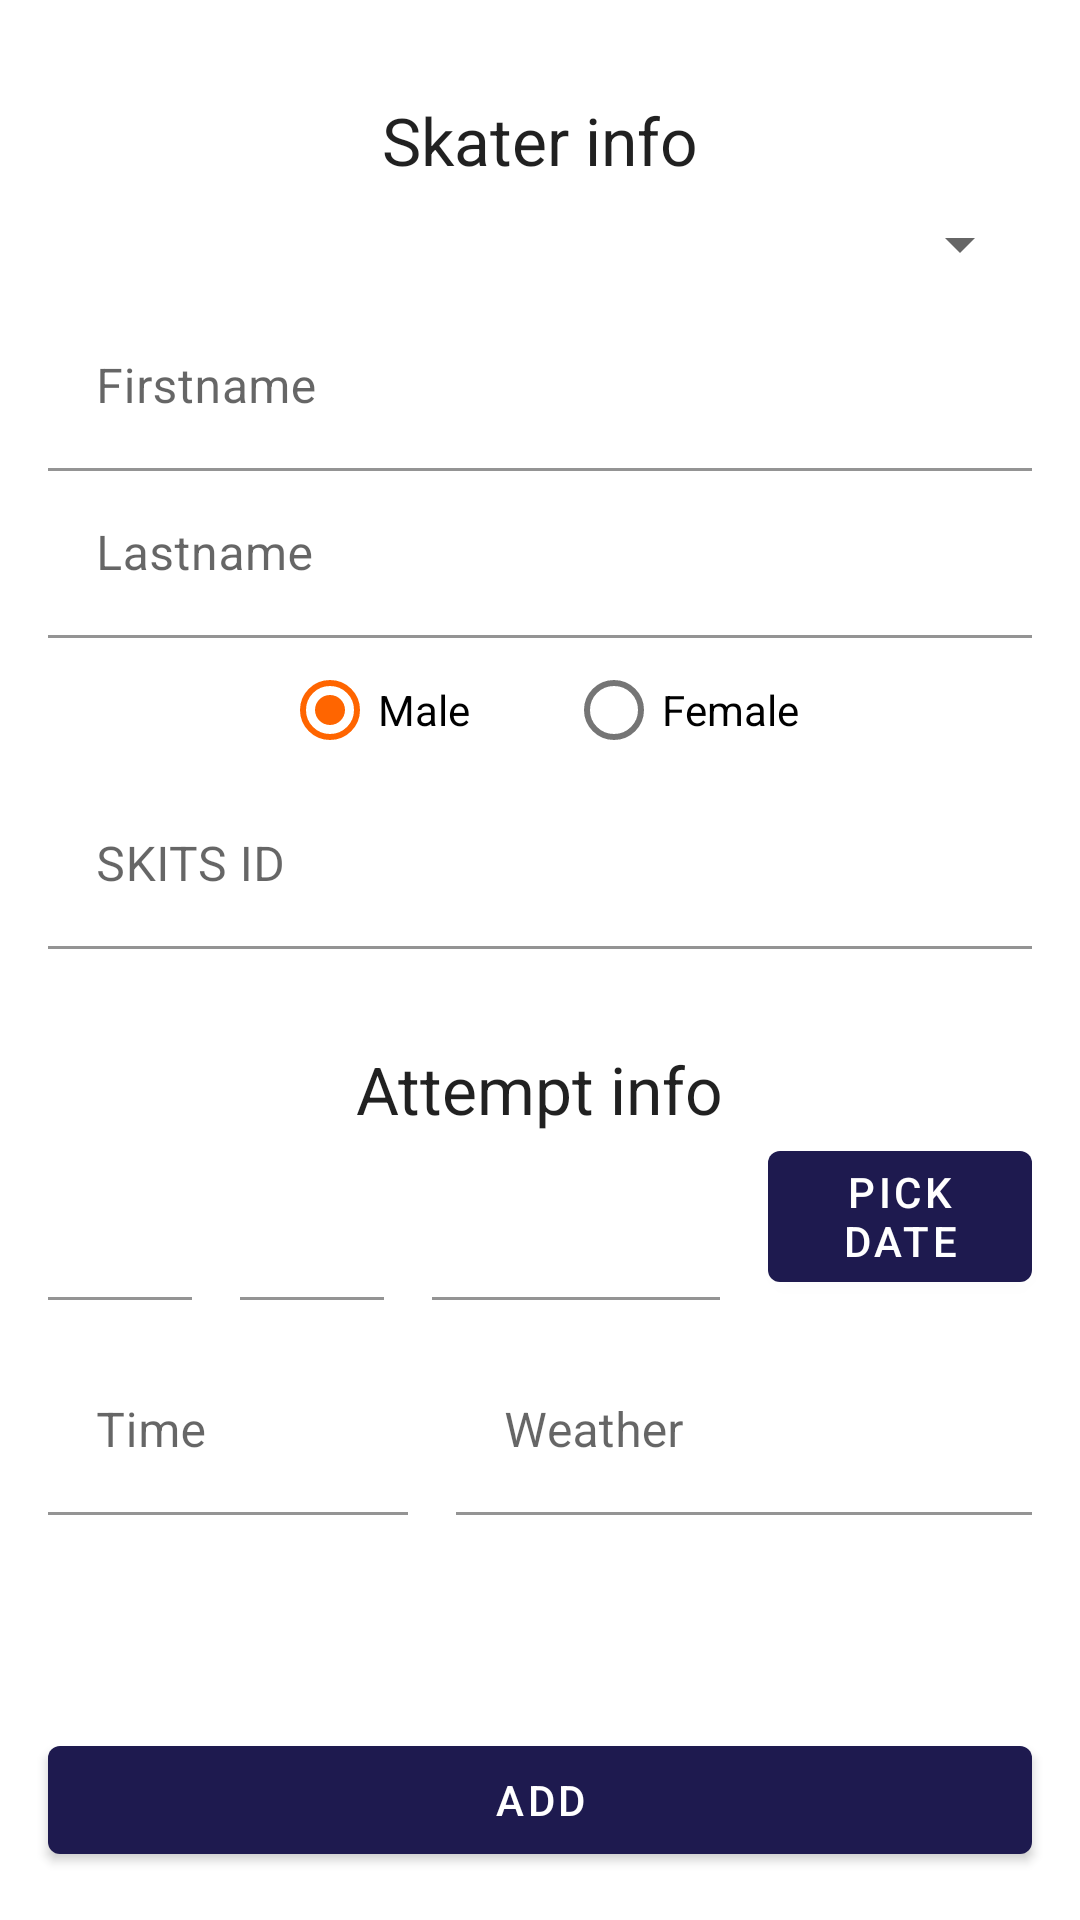

Layout XML and referenced resources for this Android screen:
<!-- AndroidManifest.xml: application theme Theme.Capstone -->
<!-- res/layout/fragment_add_attempt.xml -->
<?xml version="1.0" encoding="utf-8"?>
<androidx.constraintlayout.widget.ConstraintLayout xmlns:android="http://schemas.android.com/apk/res/android"
    xmlns:app="http://schemas.android.com/apk/res-auto"
    xmlns:tools="http://schemas.android.com/tools"
    android:layout_width="match_parent"
    android:layout_height="match_parent"
    tools:context=".ui.InformationFragment">


    <TextView
        android:id="@+id/tvTitleSkaterInfo"
        android:layout_width="wrap_content"
        android:layout_height="wrap_content"
        android:layout_marginTop="32dp"
        android:text="@string/skater_info"
        android:textAppearance="@style/TextAppearance.AppCompat.Large"
        app:layout_constraintEnd_toEndOf="parent"
        app:layout_constraintStart_toStartOf="parent"
        app:layout_constraintTop_toTopOf="parent" />

    <Spinner
        android:id="@+id/spinnerSkater"
        android:layout_width="0dp"
        android:layout_height="40dp"
        android:layout_marginStart="16dp"
        android:layout_marginEnd="16dp"
        app:layout_constraintEnd_toEndOf="parent"
        app:layout_constraintHorizontal_bias="0.0"
        app:layout_constraintStart_toStartOf="parent"
        app:layout_constraintTop_toBottomOf="@+id/tvTitleSkaterInfo" />

    <com.google.android.material.textfield.TextInputLayout
        android:id="@+id/tilFirstname"
        android:layout_width="match_parent"
        android:layout_height="wrap_content"
        android:layout_marginLeft="16dp"
        android:layout_marginRight="16dp"
        app:layout_constraintEnd_toEndOf="parent"
        app:layout_constraintStart_toStartOf="parent"
        app:layout_constraintTop_toBottomOf="@+id/spinnerSkater"
        android:hint="@string/input_firstname" >

        <com.google.android.material.textfield.TextInputEditText
            android:id="@+id/etFirstname"
            android:layout_width="match_parent"
            android:layout_height="wrap_content"
            android:background="@color/white" />
    </com.google.android.material.textfield.TextInputLayout>

    <com.google.android.material.textfield.TextInputLayout
        android:id="@+id/tilLastname"
        android:layout_width="match_parent"
        android:layout_height="wrap_content"
        android:layout_marginLeft="16dp"
        android:layout_marginRight="16dp"
        app:layout_constraintEnd_toEndOf="parent"
        app:layout_constraintStart_toStartOf="parent"
        app:layout_constraintTop_toBottomOf="@+id/tilFirstname"
        android:hint="@string/input_lastname" >

        <com.google.android.material.textfield.TextInputEditText
            android:id="@+id/etLastname"
            android:layout_width="match_parent"
            android:layout_height="wrap_content"
            android:background="@color/white"/>
    </com.google.android.material.textfield.TextInputLayout>

    <RadioGroup
        android:id="@+id/rgSex"
        android:layout_width="wrap_content"
        android:layout_height="wrap_content"
        android:layout_marginLeft="16dp"
        android:layout_marginRight="16dp"
        android:orientation="horizontal"
        app:layout_constraintEnd_toEndOf="parent"
        app:layout_constraintStart_toStartOf="parent"
        app:layout_constraintTop_toBottomOf="@+id/tilLastname">

        <RadioButton
            android:id="@+id/rbMale"
            android:layout_width="wrap_content"
            android:layout_height="wrap_content"
            android:layout_marginRight="16dp"
            android:checked="true"
            android:text="@string/male" />

        <RadioButton
            android:id="@+id/rbFemale"
            android:layout_width="match_parent"
            android:layout_height="wrap_content"
            android:layout_marginLeft="16dp"
            android:text="@string/female" />
    </RadioGroup>

    <com.google.android.material.textfield.TextInputLayout
        android:id="@+id/tilSkitsId"
        android:layout_width="match_parent"
        android:layout_height="wrap_content"
        android:layout_marginLeft="16dp"
        android:layout_marginRight="16dp"
        app:layout_constraintStart_toStartOf="parent"
        app:layout_constraintTop_toBottomOf="@+id/rgSex"
        android:hint="@string/input_skits_id">

        <com.google.android.material.textfield.TextInputEditText
            android:id="@+id/etSkitsId"
            android:layout_width="match_parent"
            android:layout_height="wrap_content"
            android:background="@color/white"
            android:inputType="number" />
    </com.google.android.material.textfield.TextInputLayout>


    <TextView
        android:id="@+id/tvTitleAttemptInfo"
        android:layout_width="wrap_content"
        android:layout_height="wrap_content"
        android:text="@string/attempt_info"
        android:textAppearance="@style/TextAppearance.AppCompat.Large"
        app:layout_constraintEnd_toEndOf="parent"
        app:layout_constraintStart_toStartOf="parent"
        app:layout_constraintTop_toBottomOf="@id/tilSkitsId"
        android:layout_marginTop="32dp"/>

    <com.google.android.material.textfield.TextInputLayout
        android:id="@+id/tilDateDay"
        android:layout_width="48dp"
        android:layout_height="wrap_content"
        android:layout_marginLeft="16dp"
        android:layout_marginRight="16dp"
        app:layout_constraintStart_toStartOf="parent"
        app:layout_constraintTop_toBottomOf="@+id/tvTitleAttemptInfo">

        <com.google.android.material.textfield.TextInputEditText
            android:id="@+id/etDateDay"
            android:layout_width="match_parent"
            android:layout_height="wrap_content"
            android:background="@color/white"
            android:inputType="date"/>
    </com.google.android.material.textfield.TextInputLayout>



    <com.google.android.material.textfield.TextInputLayout
        android:id="@+id/tilDateMonth"
        android:layout_width="48dp"
        android:layout_height="wrap_content"
        android:layout_marginLeft="16dp"
        android:layout_marginRight="16dp"
        app:layout_constraintStart_toEndOf="@id/tilDateDay"
        app:layout_constraintTop_toBottomOf="@+id/tvTitleAttemptInfo">

        <com.google.android.material.textfield.TextInputEditText
            android:id="@+id/etDateMonth"
            android:layout_width="match_parent"
            android:layout_height="wrap_content"
            android:background="@color/white"
            android:inputType="date"/>
    </com.google.android.material.textfield.TextInputLayout>


    <com.google.android.material.textfield.TextInputLayout
        android:id="@+id/tilDateYear"
        android:layout_width="96dp"
        android:layout_height="wrap_content"
        android:layout_marginLeft="16dp"
        android:layout_marginRight="16dp"
        app:layout_constraintStart_toEndOf="@id/tilDateMonth"
        app:layout_constraintTop_toBottomOf="@+id/tvTitleAttemptInfo">

        <com.google.android.material.textfield.TextInputEditText
            android:id="@+id/etDateYear"
            android:layout_width="match_parent"
            android:layout_height="wrap_content"
            android:background="@color/white"
            android:inputType="date"/>
    </com.google.android.material.textfield.TextInputLayout>

    <Button
        android:id="@+id/btnPickDate"
        android:layout_width="0dp"
        android:layout_height="0dp"
        android:layout_below="@+id/tvDate"
        android:layout_centerInParent="true"
        android:text="Pick Date"
        android:layout_marginLeft="16dp"
        android:layout_marginRight="16dp"
        app:layout_constraintBottom_toBottomOf="@+id/tilDateDay"
        app:layout_constraintEnd_toEndOf="parent"
        app:layout_constraintStart_toEndOf="@+id/tilDateYear"
        app:layout_constraintTop_toTopOf="@+id/tilDateDay" />

    <com.google.android.material.textfield.TextInputLayout
        android:id="@+id/tilTime"
        android:layout_width="120dp"
        android:layout_height="wrap_content"
        android:layout_margin="16dp"
        app:layout_constraintStart_toStartOf="parent"
        app:layout_constraintTop_toBottomOf="@+id/tilDateDay"
        android:hint="@string/input_time">

        <com.google.android.material.textfield.TextInputEditText
            android:id="@+id/etTime"
            android:layout_width="match_parent"
            android:layout_height="wrap_content"
            android:background="@color/white"
            android:inputType="numberDecimal" />
    </com.google.android.material.textfield.TextInputLayout>

    <com.google.android.material.textfield.TextInputLayout
        android:id="@+id/tilWeather"
        android:layout_width="0dp"
        android:layout_height="wrap_content"
        android:layout_margin="16dp"
        app:layout_constraintEnd_toEndOf="parent"
        app:layout_constraintStart_toEndOf="@+id/tilTime"
        app:layout_constraintTop_toBottomOf="@+id/tilDateDay"
        android:hint="@string/input_weather">

        <com.google.android.material.textfield.TextInputEditText
            android:id="@+id/etWeather"
            android:layout_width="match_parent"
            android:layout_height="match_parent"
            android:background="@color/white"/>
    </com.google.android.material.textfield.TextInputLayout>

    <ProgressBar
        android:id="@+id/pbAdd"
        style="?android:attr/progressBarStyle"
        android:layout_width="wrap_content"
        android:layout_height="0dp"
        app:layout_constraintBottom_toTopOf="@+id/btnAdd"
        app:layout_constraintEnd_toEndOf="parent"
        app:layout_constraintHorizontal_bias="0.498"
        app:layout_constraintStart_toStartOf="parent"
        tools:visibility="visible" />

    <Button
        android:id="@+id/btnAdd"
        android:layout_width="match_parent"
        android:layout_height="wrap_content"
        android:layout_marginStart="16dp"
        android:layout_marginEnd="16dp"
        android:layout_marginBottom="16dp"
        android:text="@string/add"
        app:layout_constraintBottom_toBottomOf="parent"
        app:layout_constraintEnd_toEndOf="parent"
        app:layout_constraintStart_toStartOf="parent" />


</androidx.constraintlayout.widget.ConstraintLayout>
<!-- resources referenced by this layout -->
<resources>
  <color name="white">#FFFFFFFF</color>
  <string name="add">Add</string>
  <string name="attempt_info">Attempt info</string>
  <string name="female">Female</string>
  <string name="input_firstname">Firstname</string>
  <string name="input_lastname">Lastname</string>
  <string name="input_skits_id">SKITS ID</string>
  <string name="input_time">Time</string>
  <string name="input_weather">Weather</string>
  <string name="male">Male</string>
  <string name="skater_info">Skater info</string>
  <style name="Theme.Capstone" parent="Theme.MaterialComponents.DayNight.DarkActionBar">
          
          <item name="colorPrimary">@color/colorPrimary</item>
          <item name="colorPrimaryDark">@color/colorPrimaryDark</item>
          <item name="colorAccent">@color/colorAccent</item>
          <item name="colorOnPrimary">@color/white</item>
          
          <item name="android:statusBarColor">@color/colorPrimaryDark</item>
          
      </style>
  <color name="colorPrimary">#1e1a4f</color>
  <color name="colorPrimaryDark">#131031</color>
  <color name="colorAccent">#ff6500</color>
</resources>
